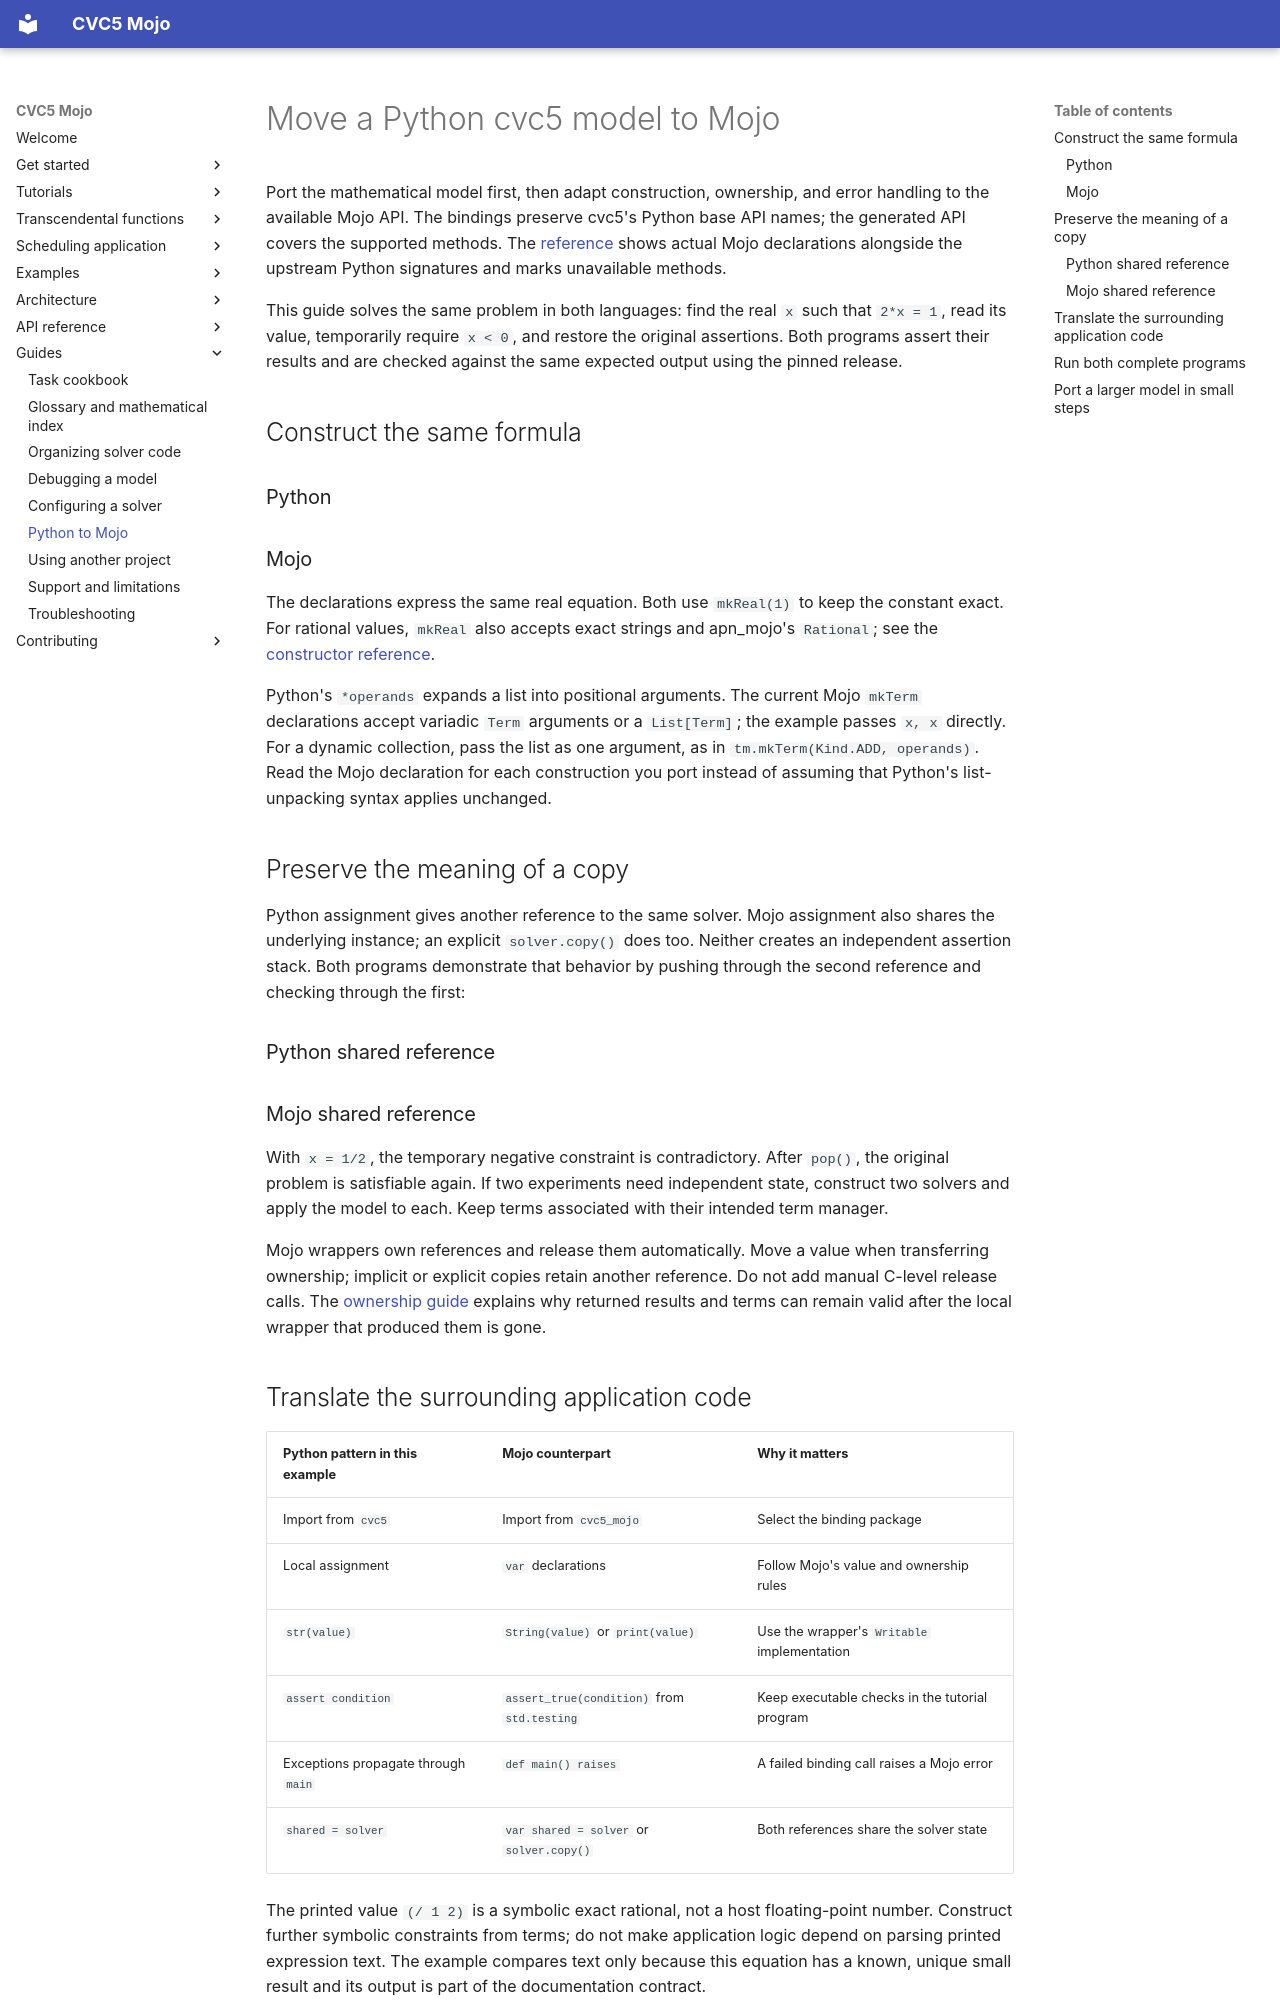

repository: Spellbound-Mojo/cvc5_mojo · page: guides/python-migration/index.html · generator: mkdocs

# Move a Python cvc5 model to Mojo

Port the mathematical model first, then adapt construction, ownership,
and error handling to the available Mojo API. The bindings preserve cvc5's
Python base API names; the generated API covers the supported methods. The
[reference](../reference/index.md) shows actual Mojo declarations alongside
the upstream Python signatures and marks unavailable methods.

This guide solves the same problem in both languages: find the real `x`
such that `2*x = 1`, read its value, temporarily require `x < 0`, and
restore the original assertions. Both programs assert their results and
are checked against the same expected output using the pinned release.

## Construct the same formula

<div class="language-comparison" markdown="1">
<section markdown="1">

### Python

<!-- excerpt: docs/examples/migration.py#setup -->

</section>
<section markdown="1">

### Mojo

<!-- excerpt: docs/examples/migration.mojo#setup -->

</section>
</div>

The declarations express the same real equation. Both use `mkReal(1)`
to keep the constant exact. For rational values, `mkReal` also accepts
exact strings and apn_mojo's `Rational`; see the
[constructor reference](../reference/term-manager.md#TermManager.mkReal).

Python's `*operands` expands a list into positional arguments. The current
Mojo `mkTerm` declarations accept variadic `Term` arguments or a `List[Term]`;
the example passes `x, x` directly. For a dynamic collection, pass the list
as one argument, as in `tm.mkTerm(Kind.ADD, operands)`. Read the Mojo
declaration for each construction you port instead of assuming that Python's
list-unpacking syntax applies unchanged.

## Preserve the meaning of a copy

Python assignment gives another reference to the same solver. Mojo assignment
also shares the underlying instance; an explicit `solver.copy()` does too.
Neither creates
an independent assertion stack. Both programs demonstrate that behavior
by pushing through the second reference and checking through the first:

<div class="language-comparison" markdown="1">
<section markdown="1">

### Python shared reference

<!-- excerpt: docs/examples/migration.py#shared -->

</section>
<section markdown="1">

### Mojo shared reference

<!-- excerpt: docs/examples/migration.mojo#shared -->

</section>
</div>

With `x = 1/2`, the temporary negative constraint is contradictory. After
`pop()`, the original problem is satisfiable again. If two experiments need
independent state, construct two solvers and apply the model to each.
Keep terms associated with their intended term manager.

Mojo wrappers own references and release them automatically. Move a value
when transferring ownership; implicit or explicit copies retain another
reference. Do not add manual C-level release calls. The
[ownership guide](../start/ownership.md) explains why returned results and
terms can remain valid after the local wrapper that produced them is gone.
